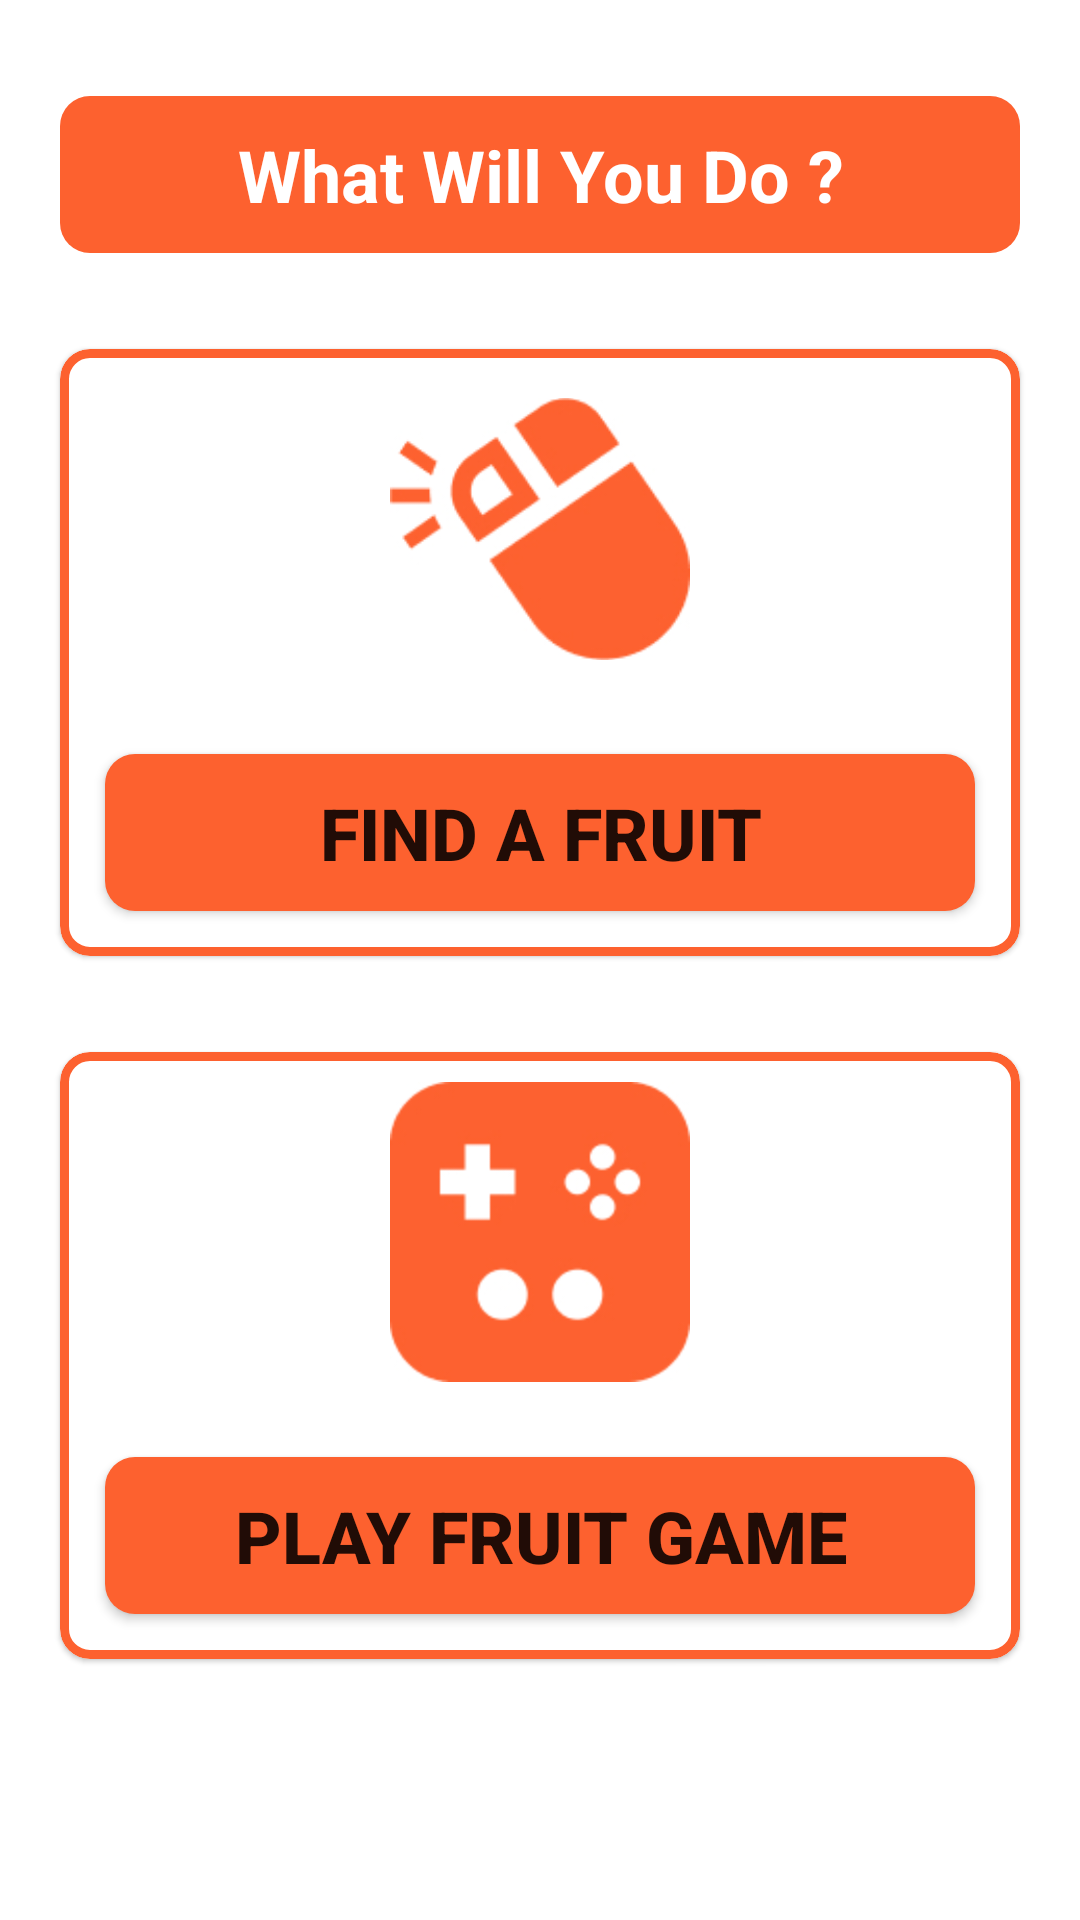

Android layout source for this screen:
<!-- AndroidManifest.xml: application theme Theme.FindFruit -->
<!-- res/layout/activity_find_fruit_dash_board.xml -->
<?xml version="1.0" encoding="utf-8"?>
<RelativeLayout xmlns:android="http://schemas.android.com/apk/res/android"
    xmlns:app="http://schemas.android.com/apk/res-auto"
    xmlns:tools="http://schemas.android.com/tools"
    android:layout_width="match_parent"
    android:layout_height="match_parent"
    tools:context=".FindFruitDashBoard">
    <TextView
        android:layout_width="match_parent"
        android:layout_height="wrap_content"
        android:text="@string/dashboard_text"
        android:textStyle="bold"
        android:textSize="24sp"
        android:textAlignment="center"
        android:background="@drawable/dashboard_background"
        app:backgroundTint="@null"
        android:id="@+id/dashboard_title"
        android:layout_marginVertical="32dp"
        android:layout_marginHorizontal="20dp"
        android:layout_centerHorizontal="true"
        android:textColor="@color/white"/>
    <com.google.android.material.card.MaterialCardView
        android:layout_width="match_parent"
        android:layout_height="wrap_content"
        app:strokeColor="@color/orange"
        app:strokeWidth="3dp"
        android:id="@+id/search_Fruit_Card"
        android:layout_below="@+id/dashboard_title"
        app:cardCornerRadius="10dp"
        android:layout_marginHorizontal="20dp">
        <LinearLayout
            android:layout_width="match_parent"
            android:layout_height="wrap_content"
            android:orientation="vertical">
            <ImageView
                android:layout_width="100dp"
                android:layout_height="100dp"
                android:src="@drawable/find_fruit"
                android:layout_marginVertical="10dp"
                android:id="@+id/searchFruitIcon"
                android:layout_gravity="center"/>
            <Button
                android:id="@+id/searchFruitBtn"
                android:layout_width="match_parent"
                android:layout_height="wrap_content"
                android:layout_marginVertical="15dp"
                android:textSize="24sp"
                android:textStyle="bold"
                android:layout_marginHorizontal="15dp"
                android:background="@drawable/dashboard_background"
                android:text="@string/FindFruitTxt"/>
        </LinearLayout>
    </com.google.android.material.card.MaterialCardView>
    <com.google.android.material.card.MaterialCardView
        android:layout_width="match_parent"
        android:layout_height="wrap_content"
        app:strokeColor="@color/orange"
        app:strokeWidth="3dp"
        android:layout_marginVertical="32dp"
        android:id="@+id/playFruitGame"
        android:layout_below="@+id/search_Fruit_Card"
        app:cardCornerRadius="10dp"
        android:layout_marginHorizontal="20dp">
        <LinearLayout
            android:layout_width="match_parent"
            android:layout_height="wrap_content"
            android:orientation="vertical">
            <ImageView
                android:layout_width="100dp"
                android:layout_height="100dp"
                android:src="@drawable/gamepad"
                android:layout_marginVertical="10dp"
                android:id="@+id/PlayGameIcon"
                android:layout_gravity="center"/>
            <Button
                android:id="@+id/playGameBtn"
                android:layout_width="match_parent"
                android:layout_height="wrap_content"
                android:layout_marginVertical="15dp"
                android:textSize="24sp"
                android:textStyle="bold"
                android:layout_marginHorizontal="15dp"
                android:background="@drawable/dashboard_background"
                android:text="@string/playGameTxt"/>
        </LinearLayout>
    </com.google.android.material.card.MaterialCardView>
</RelativeLayout>
<!-- resources referenced by this layout -->
<resources>
  <color name="orange">#FD612F</color>
  <color name="white">#FFFFFFFF</color>
  <!-- drawable dashboard_background (drawable) -->
  <?xml version="1.0" encoding="utf-8"?>
  <shape xmlns:android="http://schemas.android.com/apk/res/android">
          <corners
              android:radius="10dp"/>
          <solid
              android:color="@color/orange"/>
          <padding
              android:bottom="10dp" android:left="10dp" android:right="10dp" android:top="10dp"/>
  </shape>
  <!-- drawable find_fruit: jpg bitmap (drawable, 19276 bytes) -->
  <!-- drawable gamepad: jpg bitmap (drawable, 15285 bytes) -->
  <string name="FindFruitTxt">Find A Fruit</string>
  <string name="dashboard_text">What Will You Do ?</string>
  <string name="playGameTxt">Play Fruit Game</string>
  <style name="Theme.FindFruit" parent="Theme.MaterialComponents.Light.NoActionBar">
          
          <item name="colorPrimary">@color/orange</item>
          <item name="colorPrimaryVariant">@color/orange</item>
          <item name="colorOnPrimary">@color/white</item>
          
          <item name="colorSecondary">@color/teal_200</item>
          <item name="colorSecondaryVariant">@color/teal_700</item>
          <item name="colorOnSecondary">@color/black</item>
          
          <item name="android:statusBarColor" tools:targetApi="l">?attr/colorPrimaryVariant</item>
          
      </style>
  <color name="teal_200">#FF03DAC5</color>
  <color name="teal_700">#FF018786</color>
  <color name="black">#FF000000</color>
</resources>
